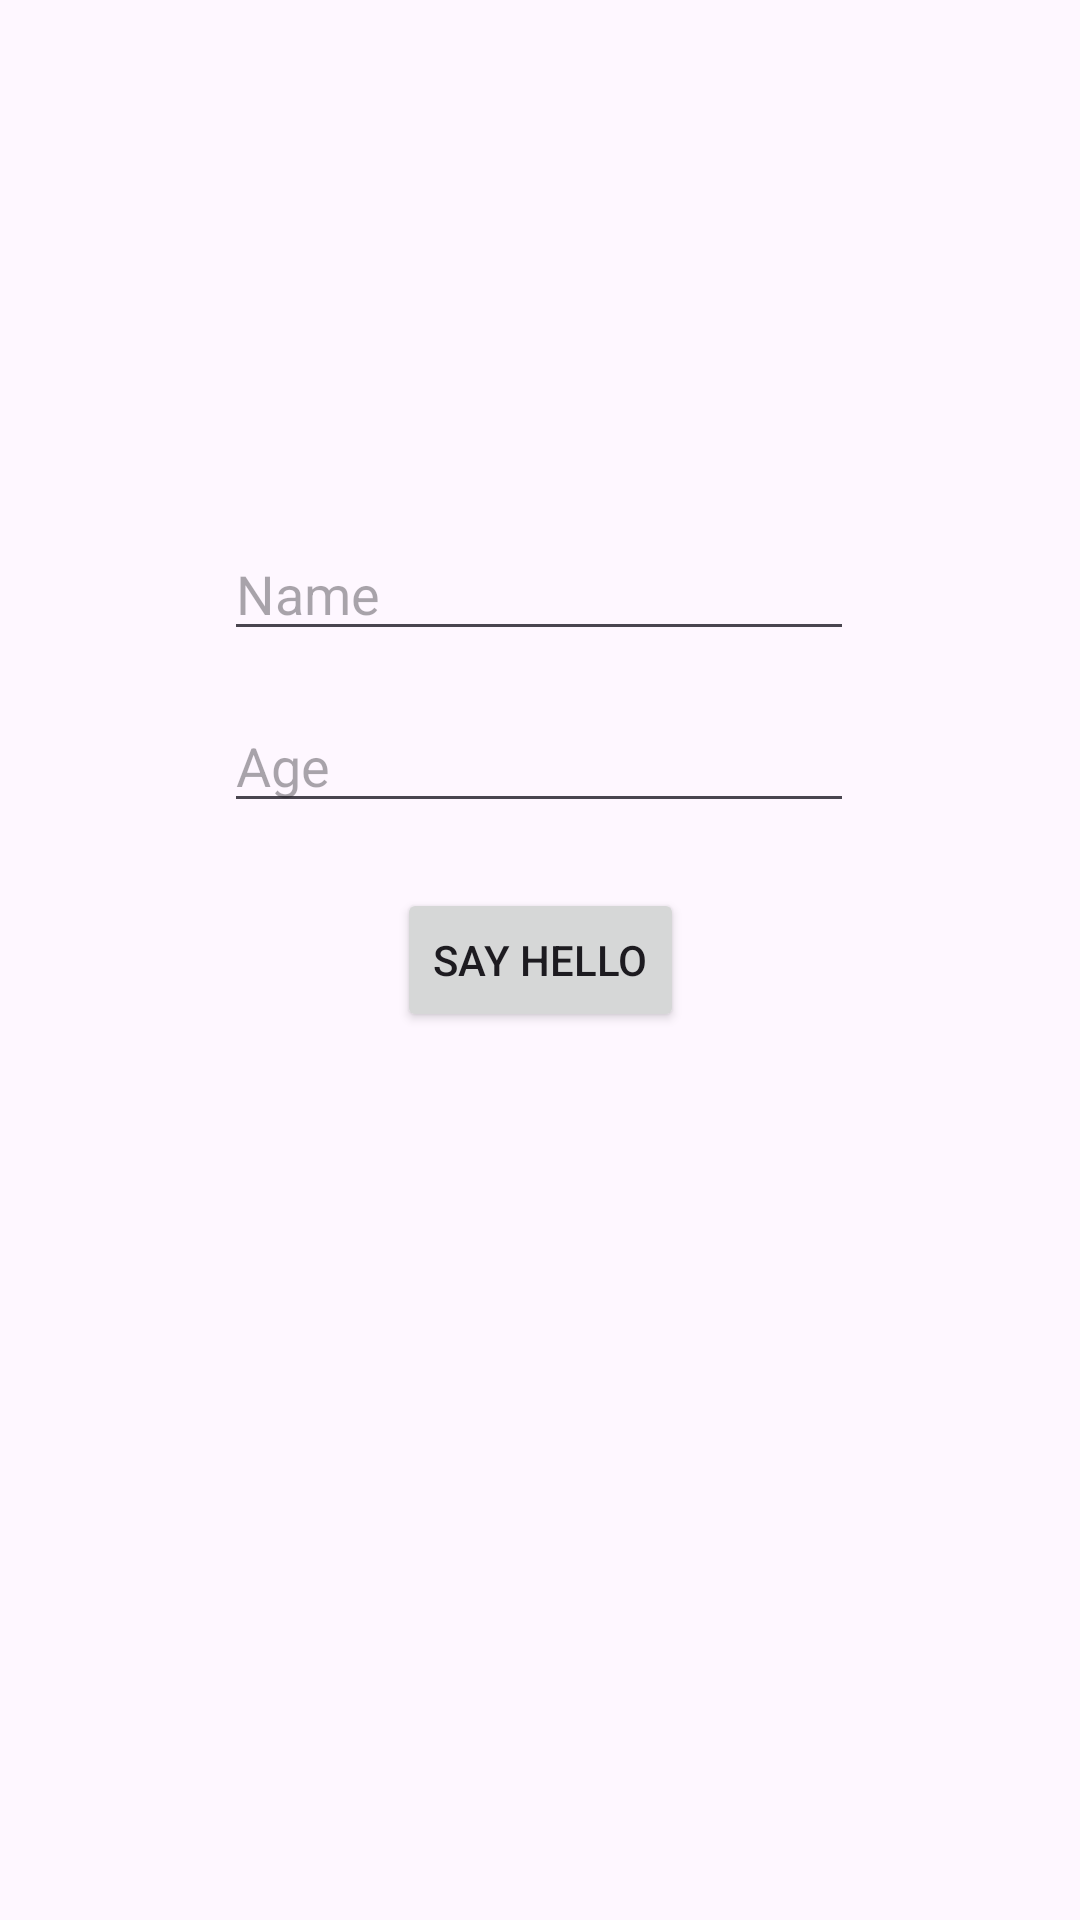

The Android layout XML behind this screen, and the referenced resources:
<!-- AndroidManifest.xml: application theme Theme.PassingObject -->
<!-- res/layout/fragment_first.xml -->
<?xml version="1.0" encoding="utf-8"?>
<LinearLayout xmlns:android="http://schemas.android.com/apk/res/android"
    xmlns:app="http://schemas.android.com/apk/res-auto"
    xmlns:tools="http://schemas.android.com/tools"
    android:layout_width="match_parent"
    android:layout_height="match_parent"
    android:orientation="horizontal"
    tools:context=".FirstFragment">

    <androidx.constraintlayout.widget.ConstraintLayout
        android:layout_width="match_parent"
        android:layout_height="match_parent"
        android:padding="16dp">

        <Button
            android:id="@+id/button_hello"
            android:layout_width="wrap_content"
            android:layout_height="wrap_content"
            android:text="Say Hello"
            app:layout_constraintBottom_toBottomOf="parent"
            app:layout_constraintEnd_toEndOf="parent"
            app:layout_constraintStart_toStartOf="parent"
            app:layout_constraintTop_toTopOf="parent" />

        <EditText
            android:id="@+id/editTextName"
            android:layout_width="wrap_content"
            android:layout_height="wrap_content"
            android:ems="10"
            android:inputType="text"
            android:hint="Name"
            app:layout_constraintBottom_toTopOf="@+id/editTextAge"
            app:layout_constraintEnd_toEndOf="parent"
            app:layout_constraintHorizontal_bias="0.497"
            app:layout_constraintStart_toStartOf="parent"
            app:layout_constraintTop_toTopOf="parent"
            app:layout_constraintVertical_bias="0.909" />
        <EditText
            android:id="@+id/editTextAge"
            android:layout_width="wrap_content"
            android:layout_height="wrap_content"
            android:ems="10"
            android:inputType="text"
            android:hint="Age"
            app:layout_constraintBottom_toTopOf="@+id/button_hello"
            app:layout_constraintEnd_toEndOf="parent"
            app:layout_constraintHorizontal_bias="0.497"
            app:layout_constraintStart_toStartOf="parent"
            app:layout_constraintTop_toTopOf="parent"
            app:layout_constraintVertical_bias="0.909" />

    </androidx.constraintlayout.widget.ConstraintLayout>
</LinearLayout>
<!-- resources referenced by this layout -->
<resources>
  <style name="Theme.PassingObject" parent="Base.Theme.PassingObject" />
  <style name="Base.Theme.PassingObject" parent="Theme.Material3.DayNight.NoActionBar">
          
          
      </style>
</resources>
